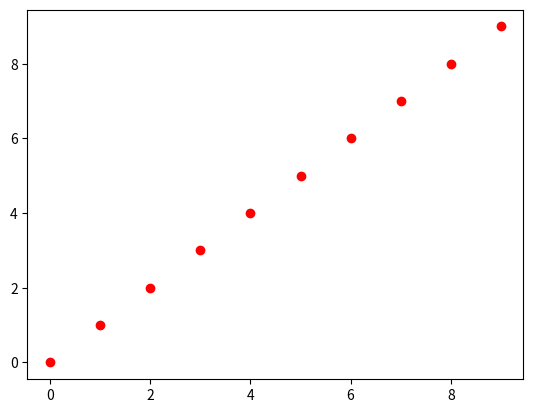

This chart was generated by the following Python code:
# Written by vyom, 03/09/2018
import matplotlib.pyplot as plt


plt.plot(range(10), 'ro')
plt.show()